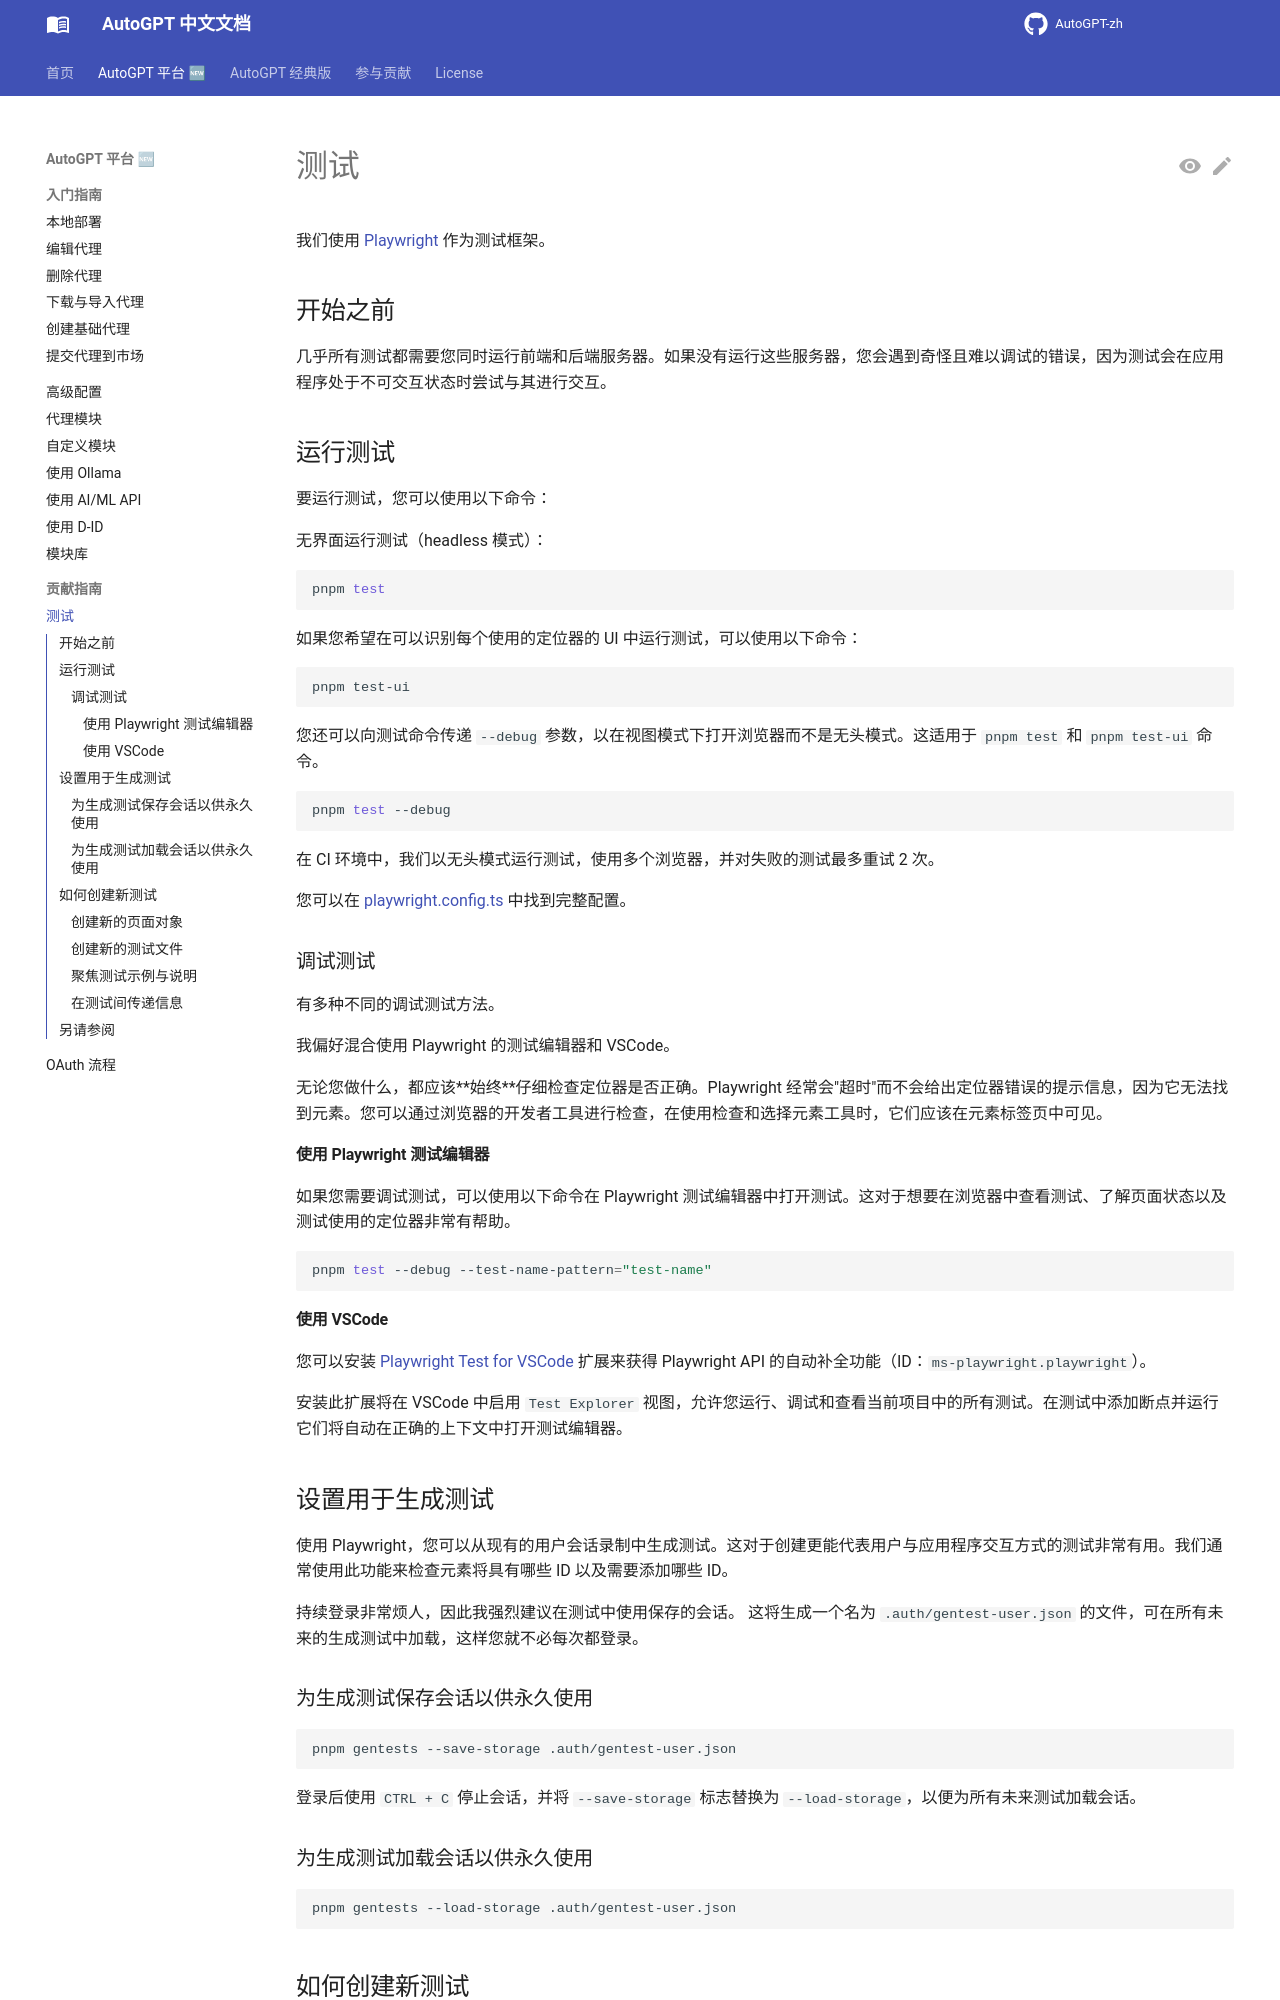

repository: zdocapp/AutoGPT-zh · page: platform/contributing/tests/index.html · generator: mkdocs

# 测试

我们使用 [Playwright](https://playwright.dev/) 作为测试框架。

## 开始之前

几乎所有测试都需要您同时运行前端和后端服务器。如果没有运行这些服务器，您会遇到奇怪且难以调试的错误，因为测试会在应用程序处于不可交互状态时尝试与其进行交互。

## 运行测试

要运行测试，您可以使用以下命令：

无界面运行测试（headless 模式）：

```bash
pnpm test
```

如果您希望在可以识别每个使用的定位器的 UI 中运行测试，可以使用以下命令：

```bash
pnpm test-ui
```

您还可以向测试命令传递 `--debug` 参数，以在视图模式下打开浏览器而不是无头模式。这适用于 `pnpm test` 和 `pnpm test-ui` 命令。

```bash
pnpm test --debug
```

在 CI 环境中，我们以无头模式运行测试，使用多个浏览器，并对失败的测试最多重试 2 次。

您可以在 [playwright.config.ts](https://github.com/Significant-Gravitas/Autogpt/blob/master/autogpt_platform/frontend/playwright.config.ts) 中找到完整配置。

### 调试测试

有多种不同的调试测试方法。

我偏好混合使用 Playwright 的测试编辑器和 VSCode。

无论您做什么，都应该**始终**仔细检查定位器是否正确。Playwright 经常会"超时"而不会给出定位器错误的提示信息，因为它无法找到元素。您可以通过浏览器的开发者工具进行检查，在使用检查和选择元素工具时，它们应该在元素标签页中可见。

#### 使用 Playwright 测试编辑器

如果您需要调试测试，可以使用以下命令在 Playwright 测试编辑器中打开测试。这对于想要在浏览器中查看测试、了解页面状态以及测试使用的定位器非常有帮助。

```bash
pnpm test --debug --test-name-pattern="test-name"
```

#### 使用 VSCode

您可以安装 [Playwright Test for VSCode](https://marketplace.visualstudio.com/items?itemName=ms-playwright.playwright) 扩展来获得 Playwright API 的自动补全功能（ID：`ms-playwright.playwright`）。

安装此扩展将在 VSCode 中启用 `Test Explorer` 视图，允许您运行、调试和查看当前项目中的所有测试。在测试中添加断点并运行它们将自动在正确的上下文中打开测试编辑器。

## 设置用于生成测试

使用 Playwright，您可以从现有的用户会话录制中生成测试。这对于创建更能代表用户与应用程序交互方式的测试非常有用。我们通常使用此功能来检查元素将具有哪些 ID 以及需要添加哪些 ID。

持续登录非常烦人，因此我强烈建议在测试中使用保存的会话。
这将生成一个名为 `.auth/gentest-user.json` 的文件，可在所有未来的生成测试中加载，这样您就不必每次都登录。

### 为生成测试保存会话以供永久使用

```bash
pnpm gentests --save-storage .auth/gentest-user.json
```

登录后使用 `CTRL + C` 停止会话，并将 `--save-storage` 标志替换为 `--load-storage`，以便为所有未来测试加载会话。
